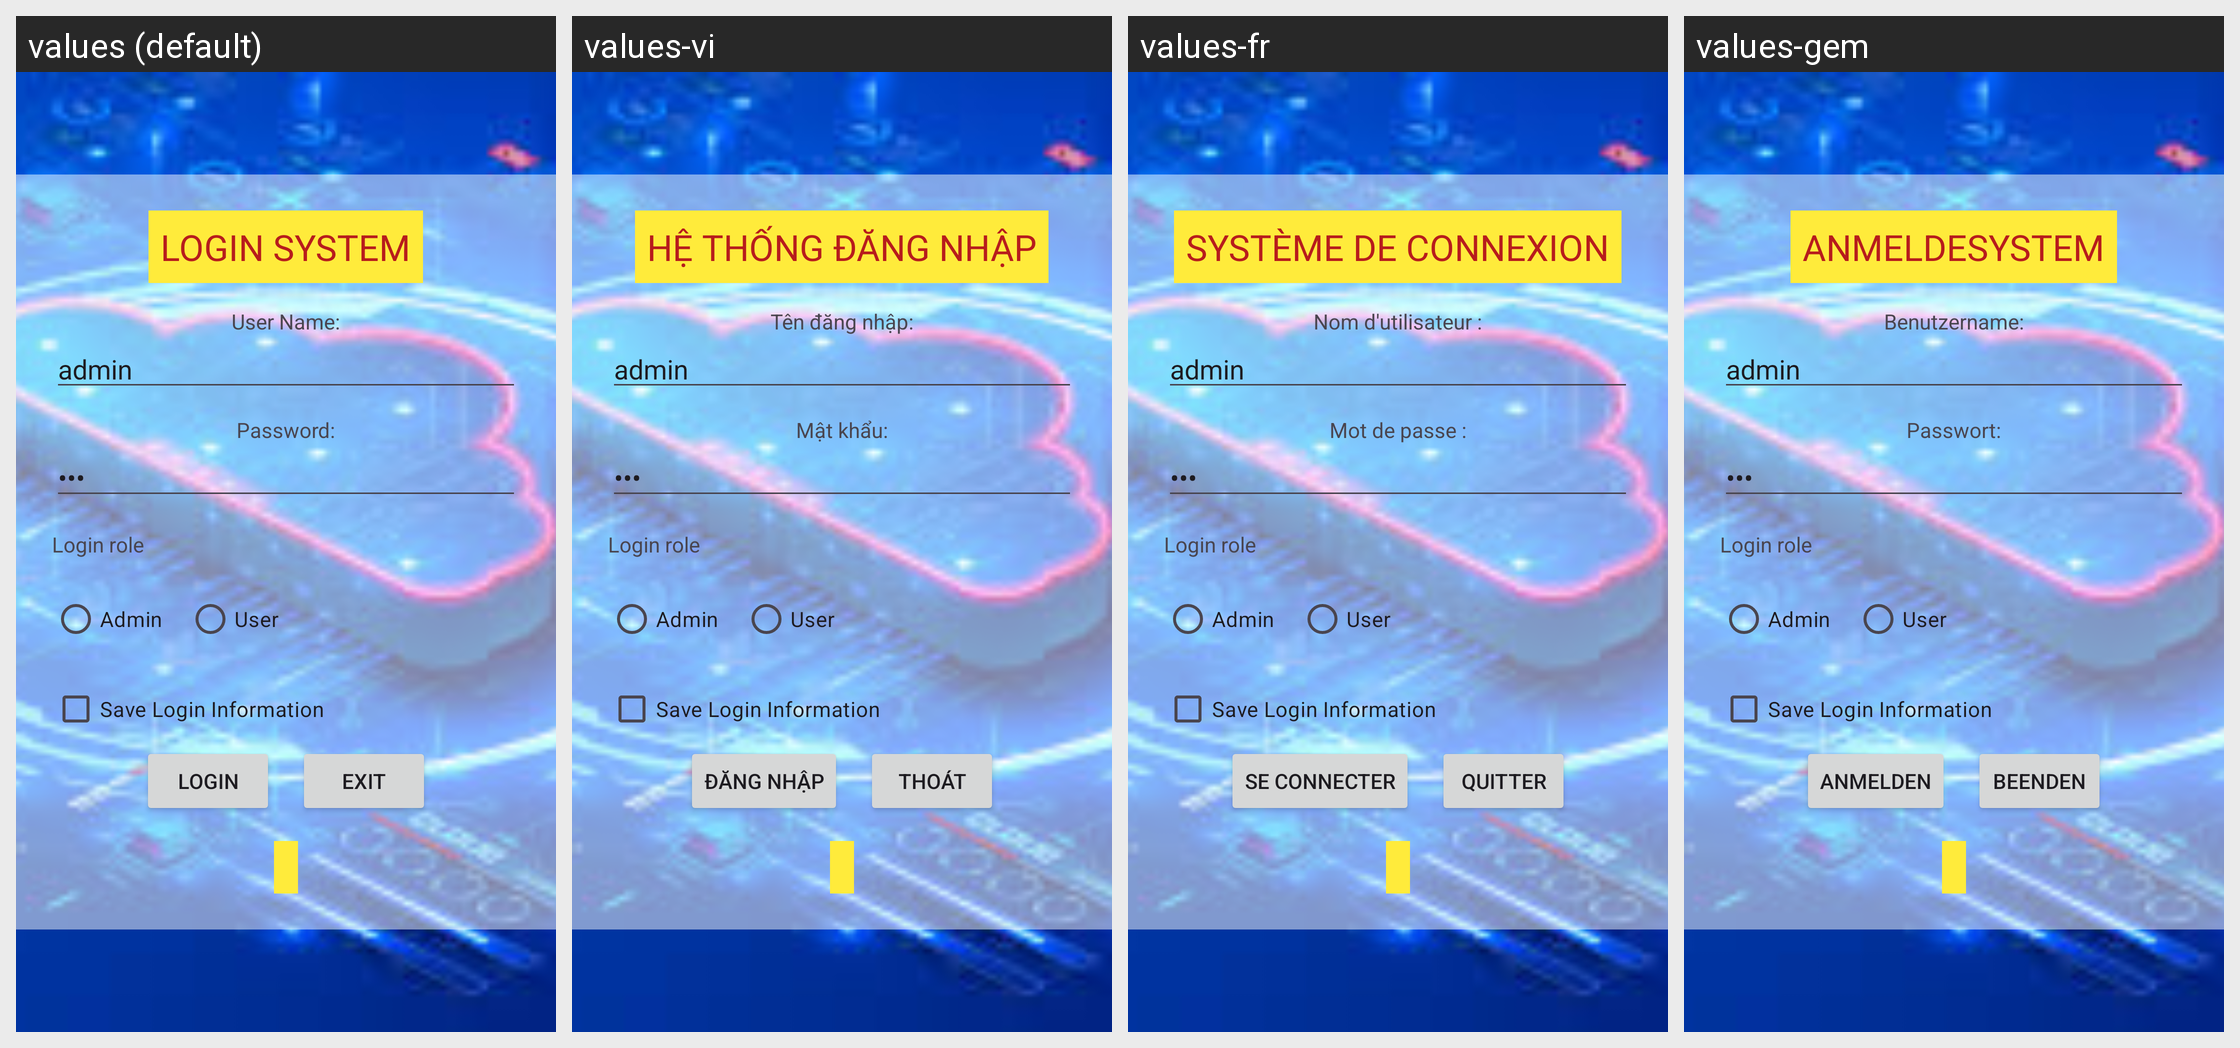

This grid shows one Android layout under several languages. Give, for every string resource on the screen, its name, the default text and each shown locale's text.
Android screen res/layout/activity_login.xml rendered under 4 locales, left to right: values (default), values-vi, values-fr, values-gem. Device: Nexus 5 (rendered at 1080×1920; each locale shown at half size, 540×960, under a caption strip naming it); theme Theme.K23411T_App.
Strings drawn on this screen, with the default value and each locale's value (text and hints the layout hard-codes, and strings that could not be matched under every locale, appear in the picture but are not listed):

str_login_system
  values: LOGIN SYSTEM
  values-vi: HỆ THỐNG ĐĂNG NHẬP
  values-fr: SYSTÈME DE CONNEXION
  values-gem: ANMELDESYSTEM

str_username2
  values: User Name:
  values-vi: Tên đăng nhập:
  values-fr: Nom d'utilisateur :
  values-gem: Benutzername:

str_pwd
  values: Password:
  values-vi: Mật khẩu:
  values-fr: Mot de passe :
  values-gem: Passwort:

str_role
  values: Login role
      
  values-vi: Login role
      
  values-fr: Login role
      
  values-gem: Login role
      

str_admin
  values: Admin
  values-vi: Admin
  values-fr: Admin
  values-gem: Admin

str_user
  values: User
  values-vi: User
  values-fr: User
  values-gem: User

str_save_login_info
  values: Save Login Information
  values-vi: Save Login Information
  values-fr: Save Login Information
  values-gem: Save Login Information

str_login
  values: Login
  values-vi: Đăng nhập
  values-fr: Se connecter
  values-gem: Anmelden

str_exit
  values: Exit
  values-vi: Thoát
  values-fr: Quitter
  values-gem: Beenden
